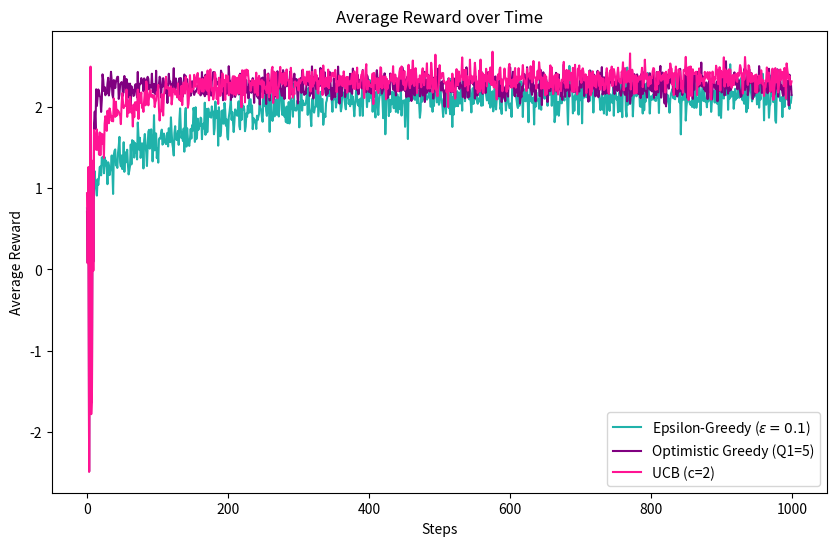
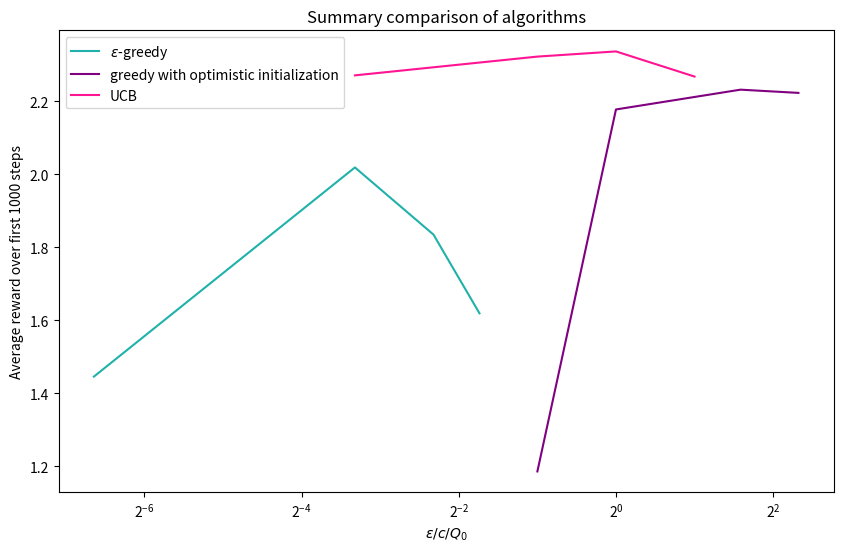

These charts were generated, in order, by the following Python code:
import numpy as np
import matplotlib.pyplot as plt

class Bandit:
    def __init__(self, k):
        self.k = k
        self.means = np.random.normal(0, np.sqrt(3), k)
    
    def pull(self, arm):
        return np.random.normal(self.means[arm], 1)

def epsilon_greedy(bandit, epsilon, steps):
    k = bandit.k
    Q = np.zeros(k)
    N = np.zeros(k)
    rewards = np.zeros(steps)
    
    for t in range(steps):
        if np.random.rand() < epsilon:
            arm = np.random.choice(k)
        else:
            arm = np.argmax(Q)
        
        reward = bandit.pull(arm)
        N[arm] += 1
        Q[arm] += (reward - Q[arm]) / N[arm]
        rewards[t] = reward
    
    return rewards

def greedy_optimistic(bandit, Q1, steps):
    k = bandit.k
    Q = np.ones(k) * Q1
    N = np.zeros(k)
    rewards = np.zeros(steps)
    
    for t in range(steps):
        arm = np.argmax(Q)
        reward = bandit.pull(arm)
        N[arm] += 1
        Q[arm] += (reward - Q[arm]) / N[arm]
        rewards[t] = reward
    
    return rewards

def ucb(bandit, c, steps):
    k = bandit.k
    Q = np.zeros(k)
    N = np.zeros(k)
    rewards = np.zeros(steps)
    
    for t in range(steps):
        if t < k:
            arm = t
        else:
            ucb_values = Q + c * np.sqrt(np.log(t + 1) / (N + 1e-5))
            arm = np.argmax(ucb_values)
        
        reward = bandit.pull(arm)
        N[arm] += 1
        Q[arm] += (reward - Q[arm]) / N[arm]
        rewards[t] = reward
    
    return rewards

def run_simulation(algorithm, bandit, param, steps, runs):
    all_rewards = np.zeros((runs, steps))
    for run in range(runs):
        rewards = algorithm(bandit, param, steps)
        all_rewards[run] = rewards
    return np.mean(all_rewards, axis=0)

def main():
    # Parameters
    k = 10
    steps = 1000
    runs = 100

    # Initialize bandit
    bandit = Bandit(k)

    # Run simulations
    epsilon_rewards = run_simulation(epsilon_greedy, bandit, 0.1, steps, runs)
    optimistic_rewards = run_simulation(greedy_optimistic, bandit, 5, steps, runs)
    ucb_rewards = run_simulation(ucb, bandit, 2, steps, runs)

    # Plot results
    plt.figure(figsize=(10, 6))
    plt.plot(epsilon_rewards, label='Epsilon-Greedy ($\epsilon=0.1$)', color='lightseagreen')
    plt.plot(optimistic_rewards, label='Optimistic Greedy (Q1=5)', color='purple')
    plt.plot(ucb_rewards, label='UCB (c=2)', color='deeppink')
    plt.xlabel('Steps')
    plt.ylabel('Average Reward')
    plt.legend()
    plt.title('Average Reward over Time')
    plt.show()

    # Hyperparameter values
    epsilon_values = [0.01, 0.1, 0.2, 0.3]
    Q1_values = [5, 3, 1, 0.5]
    c_values = [0.1, 0.5, 1, 2]

    # Average rewards for different hyperparameters
    epsilon_rewards = [np.mean(run_simulation(epsilon_greedy, bandit, epsilon, steps, runs)) for epsilon in epsilon_values]
    Q1_rewards = [np.mean(run_simulation(greedy_optimistic, bandit, Q1, steps, runs)) for Q1 in Q1_values]
    c_rewards = [np.mean(run_simulation(ucb, bandit, c, steps, runs)) for c in c_values]

    # Plot results
    plt.figure(figsize=(10, 6))
    plt.plot(epsilon_values, epsilon_rewards, label='$\epsilon$-greedy', color='lightseagreen')
    plt.plot(Q1_values, Q1_rewards, label='greedy with optimistic initialization', color='purple')
    plt.plot(c_values, c_rewards, label='UCB', color='deeppink')
    plt.xscale('log', base=2)
    plt.xlabel('$ \epsilon / c / Q_0$')
    plt.ylabel('Average reward over first 1000 steps')
    plt.legend()
    plt.title('Summary comparison of algorithms')
    plt.show()

if __name__ == '__main__':
    main()